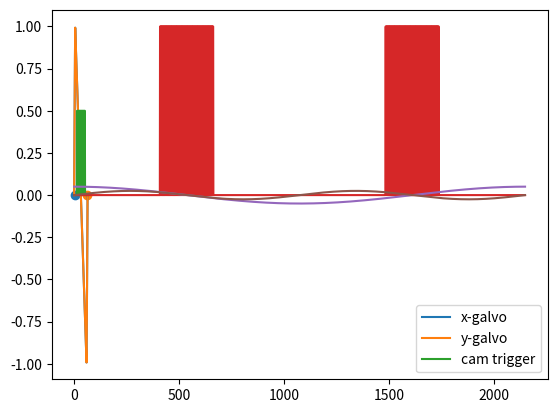
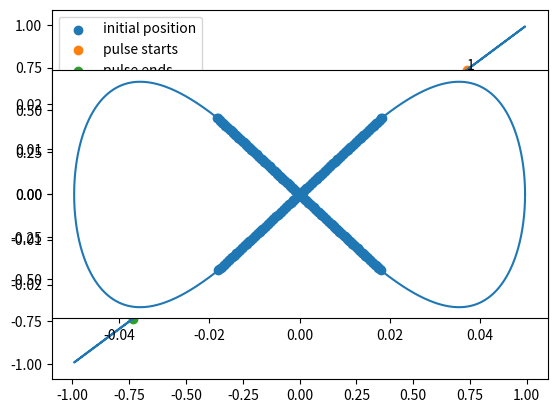

Write the Python code that produced these figures, in order.
# -*- coding: utf-8 -*-
"""
Created on Sun Jul  5 17:09:59 2020
@author: sstucker
"""
import time

import numpy as np
import matplotlib.pyplot as plt
from scipy import signal


class ScanPattern:

    def get_sample_rate(self):
        raise NotImplementedError()

    def get_signals(self):
        raise NotImplementedError()

    def get_trigger(self):
        raise NotImplementedError()

    def get_x(self):
        raise NotImplementedError()

    def get_y(self):
        raise NotImplementedError()

    def get_total_number_of_alines(self):
        """
        :return: The total number of line acquisitions per pattern
        """
        raise NotImplementedError()

    def generate(self):
        raise NotImplementedError()


class RasterScanPattern(ScanPattern):

    def __init__(self, max_trigger_rate=75000, dac_samples_per_second=40000, debug=False):
        """
        :param max_trigger_rate: The maximum rate that the camera can be triggered in Hz. The scan pattern and its sample
            rate will be determined to achieve but not exceed this rate. Default 76 kHz.
        :param debug: Bool to enable verbose console output. Default False
        """

        self._debug = debug
        self._max_rate = max_trigger_rate

        self._x = np.array([])
        self._y = np.array([])
        self._cam = np.array([])
        self._fs = dac_samples_per_second
        self._scan_exposure_starts = []

        self._alines = 100  # Default RasterScanPattern values
        self._blines = 1

    def get_raster_dimensions(self):
        """
        :return: [number of a-lines, number of b-lines]
        """
        return [self._alines, self._blines]

    def get_total_number_of_alines(self):
        return int(self._alines * self._blines)

    def get_sample_rate(self):
        return self._fs

    def get_signals(self):
        return [self._x, self._y, self._cam]

    def get_exposure_starts(self):
        return self._scan_exposure_starts

    def get_trigger(self):
        return self._cam

    def get_x(self):
        return self._x

    def get_y(self):
        return self._y

    def generate(self, alines, blines, flyback_duty=0.15, exposure_width=0.7,
                             fov=None, samples_on=None, samples_off=2):
        """
        Generates raster pattern. If no fov or spacing is passed, constrains FOV to -1, 1 voltage units
        :param alines: Number of A-lines in raster scan
        :param blines: Number of B-lines in raster scan
        :param flyback_duty: Percentage of B-line scan time to be used for flyback signal. Default 5%
        :param exposure_width: Percentage of entire fast-axis length to trigger exposures along. The ends of the fast-
            axis are prone to distortions as the galvos change direction
        :param fov: [FOV width (fast axis), FOV height (slow axis)] 2D field of view in spatial units
        :param samples_on: Line exposure time in samples. Must exceed 0. Default None: same as samples off (50% duty)
        :param samples_off: The number of low samples to generate between exposure trigger pulses. Limited by dac rate.
            Default 2.
        :return: -1 if error, 0 if successful
        """
        start = time.time()

        self._alines = int(alines)
        self._blines = int(blines)

        if fov is None:
            fov = [1, 1]

        if samples_on is None:
            samples_on = samples_off

        # Determine signal sizes and sample rate to achieve max camera trigger rate
        samples_per_bline = (self._alines * (samples_off + samples_on)) * (1 / exposure_width)
        samples_per_bline += samples_per_bline * flyback_duty
        samples_per_bline = int(samples_per_bline)

        samples_per_pattern = samples_per_bline * self._blines
        samples_per_flyback = int(flyback_duty * samples_per_bline)

        trigger_period_samples = samples_on + samples_off
        self._fs = int(trigger_period_samples * self._max_rate)

        flyback_y = (1 / self._blines) * flyback_duty

        # Generate exposure trigger pulse
        bline_pulse = np.tile(np.concatenate([np.zeros(samples_off), np.ones(samples_on)]), self._alines)
        bline_pulse_len = len(bline_pulse)

        # Generate sawtooth signals
        tx = np.linspace(np.pi * flyback_duty, 2 * np.pi * self._blines + np.pi * flyback_duty, samples_per_pattern)
        x = signal.sawtooth(tx, width=flyback_duty)

        ty = np.linspace(np.pi * flyback_y, 2 * np.pi + np.pi * flyback_y, samples_per_pattern)
        y = signal.sawtooth(ty, width=flyback_y)

        scan_axis_starts = np.arange(int(samples_per_flyback / 2), samples_per_pattern, samples_per_bline)
        scan_axis_ends = np.arange(samples_per_bline - int(samples_per_flyback / 2), samples_per_pattern,
                                   samples_per_bline)

        scan_length_starts = scan_axis_starts + ((samples_per_bline - samples_per_flyback) * ((1 - exposure_width) / 2))
        scan_length_ends = scan_axis_ends - ((samples_per_bline - samples_per_flyback) * ((1 - exposure_width) / 2))

        exposures = np.zeros(samples_per_pattern)
        for exposure_start in scan_length_starts.astype(int):
            exposures[exposure_start:exposure_start+bline_pulse_len] = bline_pulse

        self._cam = exposures
        # Scale X and Y by FOV
        self._x = x * (fov[0] / 2)
        self._y = y * (fov[1] / 2)

        dac_period_us = (1 / self._fs) * 10 ** 6
        trig_period_samples = samples_on + samples_off
        if self._debug:
            print('Generated', alines, 'by', blines, 'unidirectional raster pattern with', samples_per_pattern,
                  'samples per pattern')
            print('DAC sample rate:', self._fs, 'hz')
            print('Trigger rate:', str(1 / ((1 / self._fs) * trig_period_samples))[0:9], 'lines-per-second')
            print('Trigger period:', str(dac_period_us * trig_period_samples)[0:9], 'us')
            print('Trigger width:', str(dac_period_us * samples_on)[0:9], 'us')
            print('P2P voltages:')
            print('   Trigger:', max(self._cam), 'to', min(self._cam))
            print('   X-galvo:', max(self._x), 'to', min(self._x))
            print('   Y-galvo:', max(self._y), 'to', min(self._y))
            print('Elapsed', time.time() - start, 's')

        if self._debug:

            f1 = plt.figure(1)
            plt.plot(x, label='x-galvo')
            plt.plot(y, label='y-galvo')
            plt.plot(exposures*.5, label='cam trigger')

            plt.scatter(scan_axis_starts, np.zeros(np.shape(scan_axis_starts)))
            plt.scatter(scan_axis_ends, np.zeros(np.shape(scan_axis_ends)))

            plt.legend()

            f2 = plt.figure(2)
            plt.plot(x, y)
            plt.scatter(x[0], y[0], label='initial position')
            plt.scatter(x[scan_length_starts.astype(int)], y[scan_length_starts.astype(int)], label='pulse starts')
            plt.scatter(x[scan_length_ends.astype(int)], y[scan_length_ends.astype(int)], label='pulse ends')
            for i, exp in enumerate(scan_length_starts.astype(int)):
                plt.annotate(str(i+1), [x[exp], y[exp]])
            plt.legend()

            plt.show()

        return 0


class Figure8ScanPattern(ScanPattern):

    def __init__(self, max_trigger_rate=75000, dac_samples_per_second=40000, debug=False):

        self._debug = debug
        self._max_rate = max_trigger_rate

        self._x = np.array([])
        self._y = np.array([])
        self._cam = np.array([])
        self._fs = dac_samples_per_second

        self._aline_width = 1  # Default RasterScanPattern values
        self._a_per_b = 64

    def get_raster_dimensions(self):
        """
        :return: [number of a-lines, number of b-lines (always 2 for a figure-8)]
        """
        return [self._a_per_b, 2]

    def get_total_number_of_alines(self):
        return int(self._a_per_b * 2)

    def get_sample_rate(self):
        return self._fs

    def get_signals(self):
        return [self._x, self._y, self._cam]

    def get_trigger(self):
        return self._cam

    def get_x(self):
        return self._x

    def get_y(self):
        return self._y

    def generate(self, aline_width, aline_per_b, samples_on=2, samples_off=None):

        samples_on = int(samples_on)

        if samples_off is None:
            samples_off = int(samples_on)
        else:
            samples_off = int(samples_off)

        self._aline_width = aline_width
        self._a_per_b = int(aline_per_b)

        # The fraction of a figure 8 half cycle used for the exposure such that aline width is 1
        b_frac = 0.23856334924933

        def xfunc(ts):
            return aline_width * np.cos(ts)

        def yfunc(ts):
            return aline_width * np.cos(ts) * np.sin(ts)

        # Start and end of B-line in radian time units
        bstart = np.pi / 2 - (np.pi * b_frac) / 2
        bend = np.pi / 2 + (np.pi * b_frac) / 2

        # The distance along the B-line
        bdist = np.sqrt((xfunc(bstart) - xfunc(bend)) ** 2 + (yfunc(bstart) - yfunc(bend)) ** 2)  # mm

        period_samples = samples_on + samples_off
        self._fs = self._max_rate * period_samples

        # Build B-line trigger
        bline = np.tile(np.append(np.ones(samples_on), np.zeros(samples_off)), self._a_per_b)
        bpad = np.zeros(np.ceil((len(bline) - len(bline) * b_frac) / (2 * b_frac)).astype(int))
        trigger = np.concatenate([bpad, bline, bpad, bpad, bline, bpad])

        b1idx = np.concatenate([np.zeros(len(bpad)), np.ones(len(bline)), np.zeros(3 * len(bpad) + len(bline))]).astype(
            bool)
        b2idx = np.concatenate([np.zeros(3 * len(bpad) + len(bline)), np.ones(len(bline)), np.zeros(len(bpad))]).astype(
            bool)

        b1x = np.linspace(xfunc(bstart), xfunc(bend), len(bline))
        b1y = np.linspace(yfunc(bstart), yfunc(bend), len(bline))
        b2x = np.linspace(xfunc(bstart + np.pi), xfunc(bend + np.pi), len(bline))
        b2y = np.linspace(yfunc(bstart + np.pi), yfunc(bend + np.pi), len(bline))

        t = np.linspace(0, 2 * np.pi, len(trigger))
        x = xfunc(t)
        y = yfunc(t)
        x[b1idx] = b1x
        y[b1idx] = b1y
        x[b2idx] = b2x
        y[b2idx] = b2y

        self._x = x
        self._y = y
        self._cam = trigger

        if self._debug:

            print('Generated Figure-8 pattern with', len(trigger),
                  'samples per pattern')
            print('DAC sample rate:', self._fs, 'hz')
            print('P2P voltages:')
            print('   Trigger:', max(self._cam), 'to', min(self._cam))
            print('   X-galvo:', max(self._x), 'to', min(self._x))
            print('   Y-galvo:', max(self._y), 'to', min(self._y))

            plt.figure(1)
            plt.plot(trigger)
            plt.plot(x)
            plt.plot(y)

            plt.figure(2)
            ax2 = plt.axes()
            ax2.set_aspect('equal')
            ax2.plot(x, y)
            ax2.scatter(x[trigger.astype(bool)], y[trigger.astype(bool)])

            plt.show()

if __name__ == "__main__":
    raster = RasterScanPattern(debug=True)
    raster.generate(10, 1, fov=[0.05, 0.05])
    fig8 = Figure8ScanPattern(debug=True)
    fig8.generate(0.05, 64)